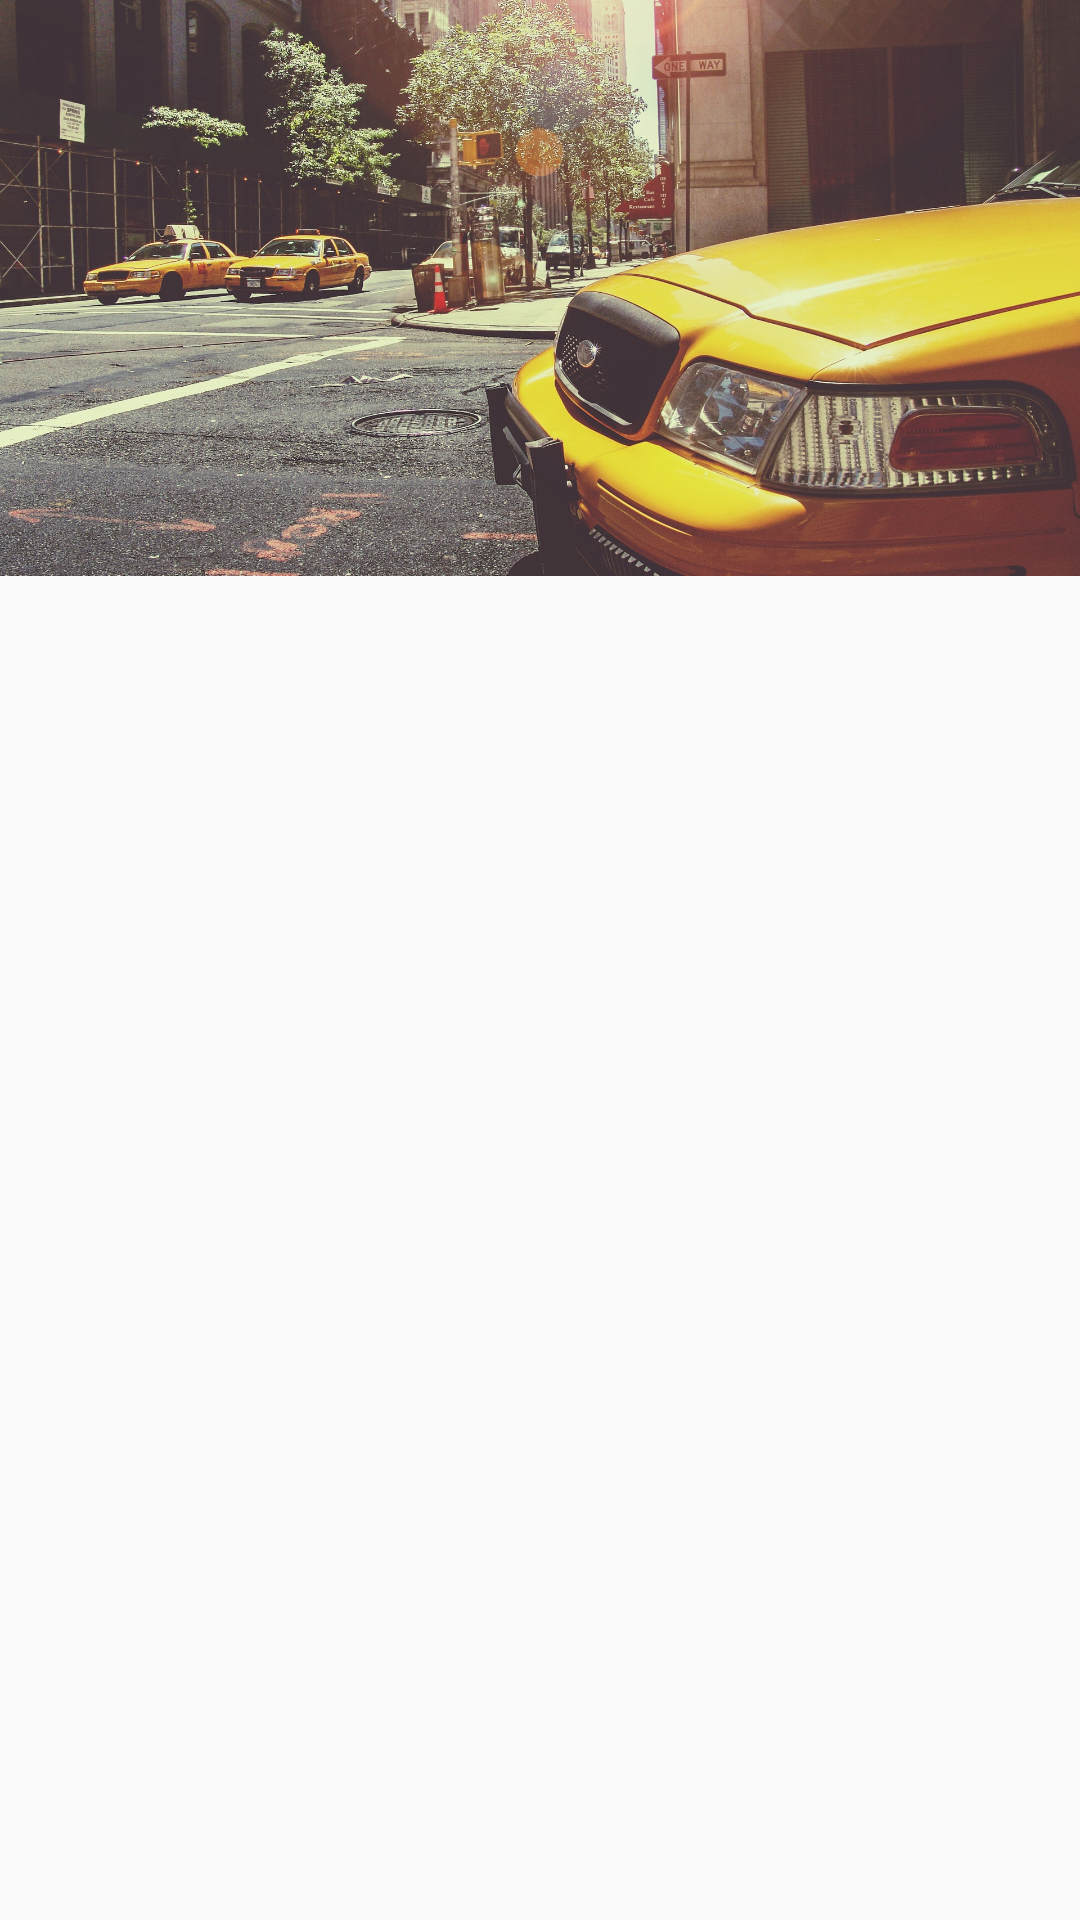

The Android layout XML behind this screen, and the referenced resources:
<!-- AndroidManifest.xml: application theme AppTheme -->
<!-- res/layout/activity_walls.xml -->
<?xml version="1.0" encoding="utf-8"?>
<RelativeLayout xmlns:android="http://schemas.android.com/apk/res/android"
    xmlns:app="http://schemas.android.com/apk/res-auto"
    xmlns:tools="http://schemas.android.com/tools"
    android:layout_width="match_parent"
    android:layout_height="match_parent"
    tools:context=".MainActivity">

    <ImageView
        android:id="@+id/myImageView"
        android:layout_width="match_parent"
        android:layout_height="192dp"
        android:scaleType="centerCrop"
        android:src="@drawable/city" />

    <GridView
        android:id="@+id/myGridView"
        android:layout_width="match_parent"
        android:layout_height="502dp"
        android:layout_alignParentStart="true"
        android:layout_alignParentTop="true"
        android:layout_marginTop="192dp"
        android:columnWidth="100dp"
        android:numColumns="4"
        android:stretchMode="spacingWidth"
        android:verticalSpacing="1dp" />


</RelativeLayout>
<!-- resources referenced by this layout -->
<resources>
  <!-- drawable city: jpg bitmap (drawable, 597192 bytes) -->
  <style name="AppTheme" parent="Theme.AppCompat.Light.DarkActionBar">
          
          <item name="colorPrimary">@color/colorPrimary</item>
          <item name="colorPrimaryDark">@color/colorPrimaryDark</item>
          <item name="android:navigationBarColor">@color/colorPrimaryDark</item>
          <item name="colorAccent">@color/colorAccent</item>
      </style>
  <color name="colorPrimary">#3F51B5</color>
  <color name="colorPrimaryDark">#303F9F</color>
  <color name="colorAccent">#2a2fbe</color>
</resources>
